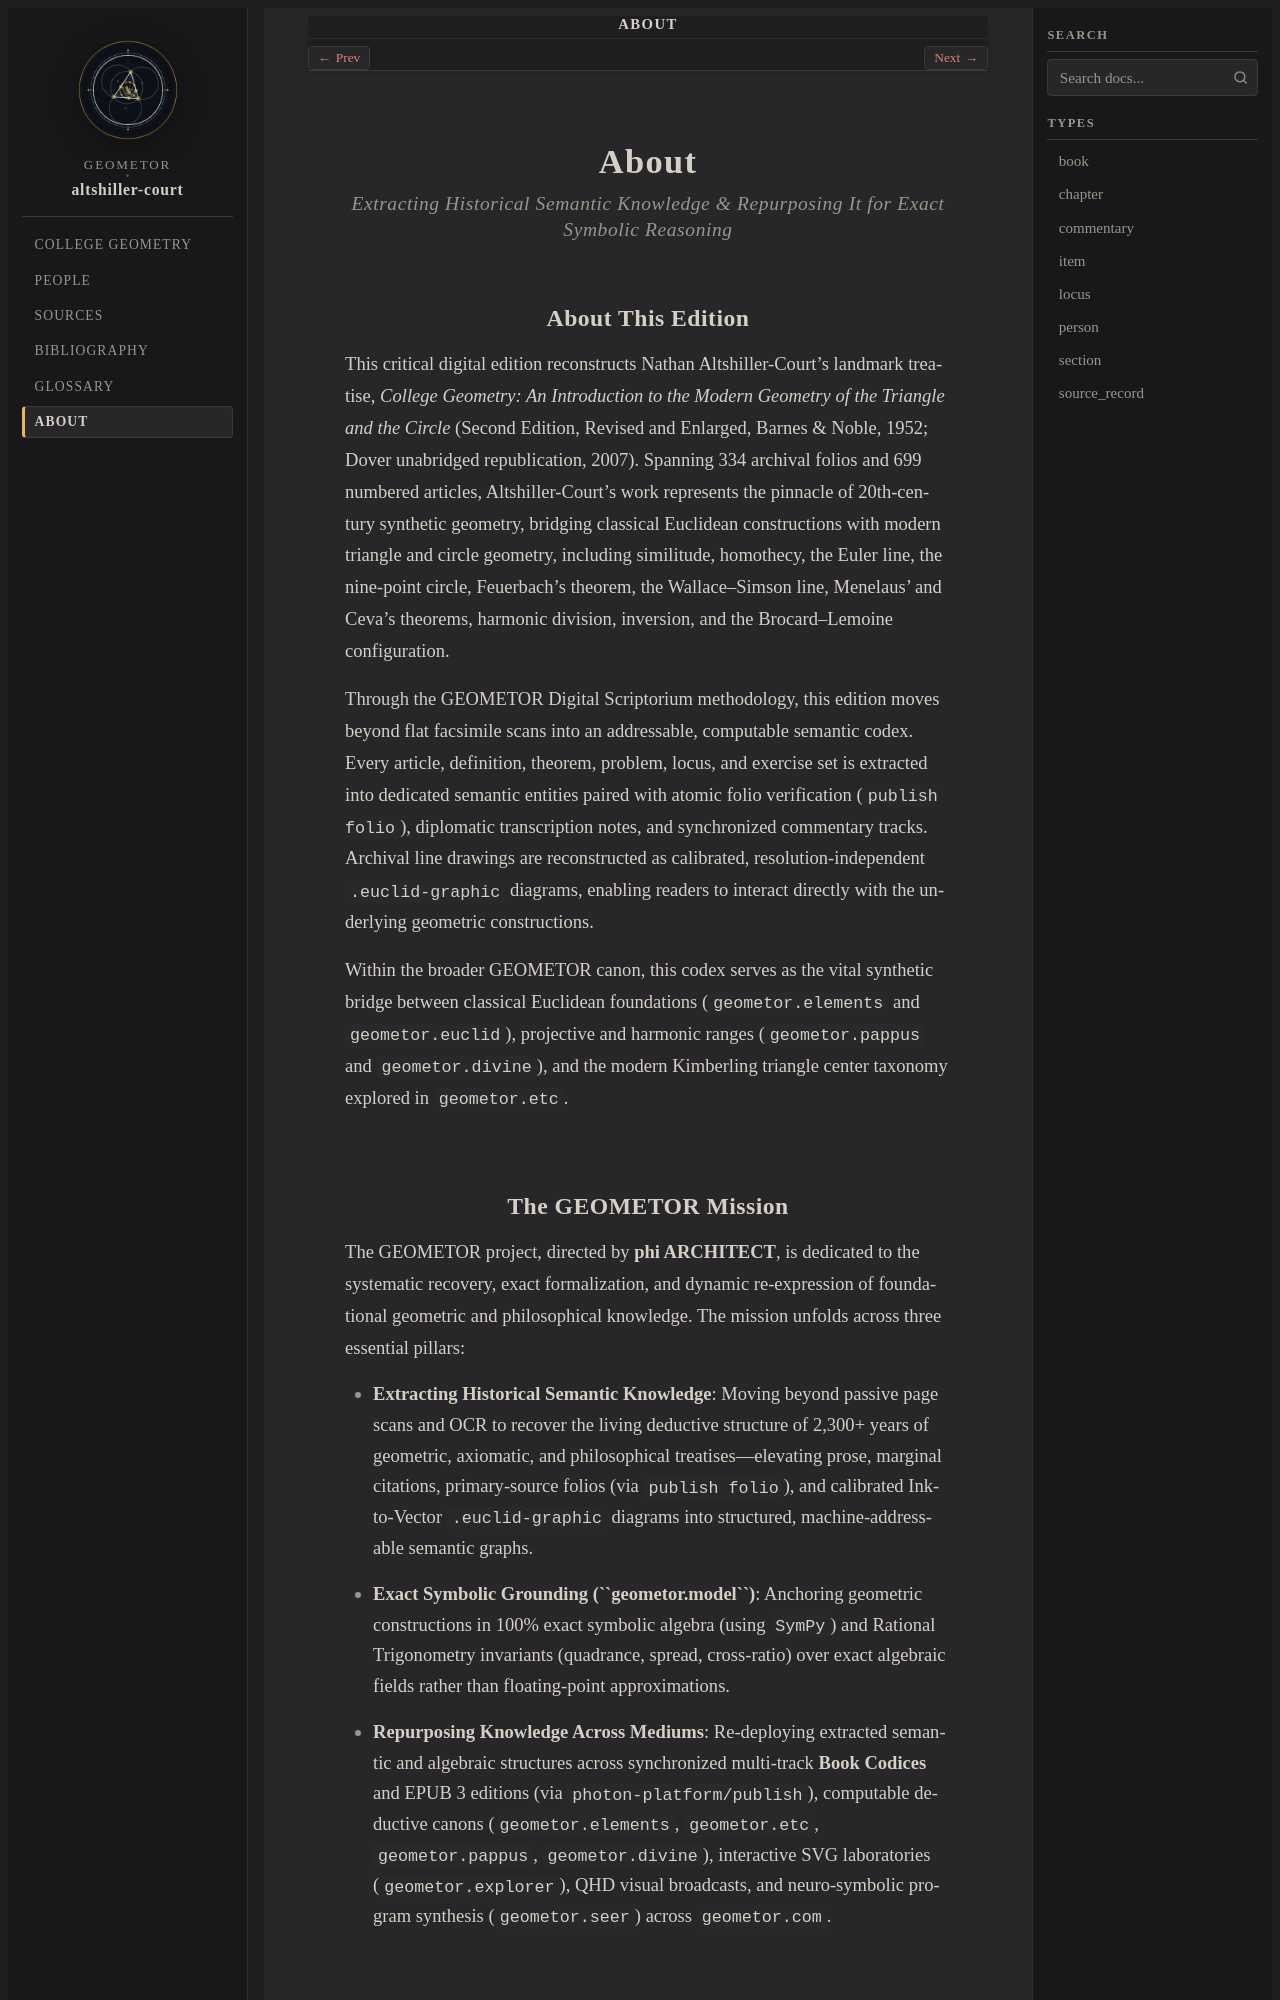

repository: geometor/altshiller-court · page: about/index.html · generator: sphinx

:navigation: header
:order: 20
:nav_title: About

.. _about:
.. _about-index:
.. _about-altshiller-court:

About
=====

.. rubric:: Extracting Historical Semantic Knowledge & Repurposing It for Exact Symbolic Reasoning

About This Edition
------------------

This critical digital edition reconstructs Nathan Altshiller-Court's landmark treatise, *College Geometry: An Introduction to the Modern Geometry of the Triangle and the Circle* (Second Edition, Revised and Enlarged, Barnes & Noble, 1952; Dover unabridged republication, 2007). Spanning 334 archival folios and 699 numbered articles, Altshiller-Court's work represents the pinnacle of 20th-century synthetic geometry, bridging classical Euclidean constructions with modern triangle and circle geometry, including similitude, homothecy, the Euler line, the nine-point circle, Feuerbach's theorem, the Wallace–Simson line, Menelaus' and Ceva's theorems, harmonic division, inversion, and the Brocard–Lemoine configuration.

Through the GEOMETOR Digital Scriptorium methodology, this edition moves beyond flat facsimile scans into an addressable, computable semantic codex. Every article, definition, theorem, problem, locus, and exercise set is extracted into dedicated semantic entities paired with atomic folio verification (``publish folio``), diplomatic transcription notes, and synchronized commentary tracks. Archival line drawings are reconstructed as calibrated, resolution-independent ``.euclid-graphic`` diagrams, enabling readers to interact directly with the underlying geometric constructions.

Within the broader GEOMETOR canon, this codex serves as the vital synthetic bridge between classical Euclidean foundations (``geometor.elements`` and ``geometor.euclid``), projective and harmonic ranges (``geometor.pappus`` and ``geometor.divine``), and the modern Kimberling triangle center taxonomy explored in ``geometor.etc``.
